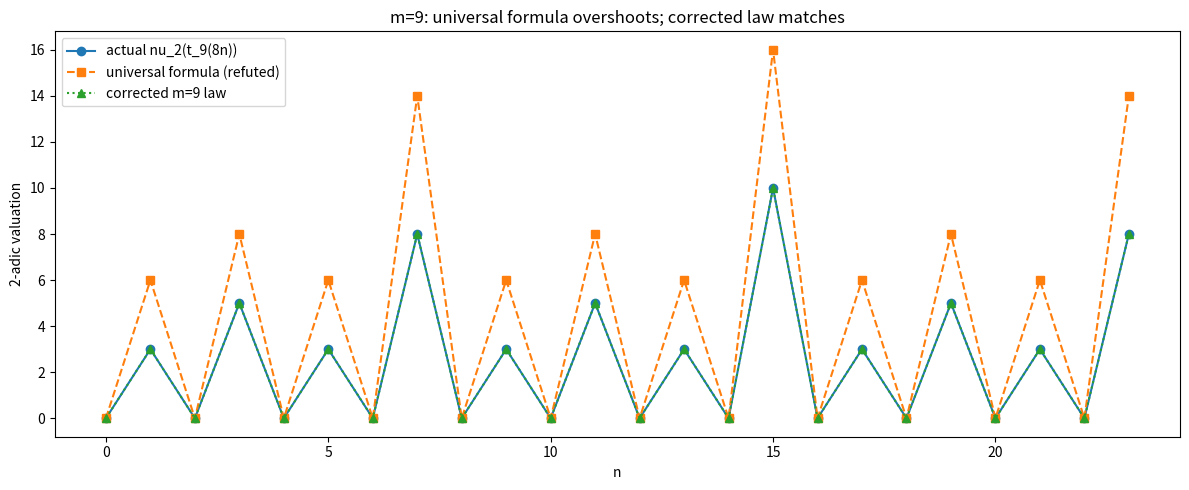

Reproduce this figure in Python.
"""Actual vs. predicted nu_2 for m=9, exposing the universal formula's failure."""
import matplotlib.pyplot as plt

def tm_sign(n): return -1 if bin(n).count("1")&1 else 1
def tmpow(m, L):
    c=[tm_sign(n) for n in range(L)]; r=[1]+[0]*(L-1)
    for _ in range(m):
        nw=[0]*L
        for i in range(L):
            if r[i]:
                for j in range(L-i): nw[i+j]+=r[i]*c[j]
        r=nw
    return r
def v2(a):
    if a==0: return 0
    a,e=abs(a),0
    while a%2==0: a//=2; e+=1
    return e

L=200; t9=tmpow(9,L)
xs=list(range(24))
actual=[v2(t9[8*n]) for n in xs]
def universal(n):
    v=v2(n+1); return 8*((v+1)//2)-2*(v%2)
def m9law(n):
    v=v2(n+1); return (5*v+(v%2))//2
pred_u=[universal(n) for n in xs]
pred_9=[m9law(n) for n in xs]
plt.figure(figsize=(12,5))
plt.plot(xs, actual, "o-", label="actual nu_2(t_9(8n))")
plt.plot(xs, pred_u, "s--", label="universal formula (refuted)")
plt.plot(xs, pred_9, "^:", label="corrected m=9 law")
plt.legend(); plt.xlabel("n"); plt.ylabel("2-adic valuation")
plt.title("m=9: universal formula overshoots; corrected law matches")
plt.tight_layout(); plt.savefig("m9_refutation.png", dpi=130)
print("wrote m9_refutation.png")
